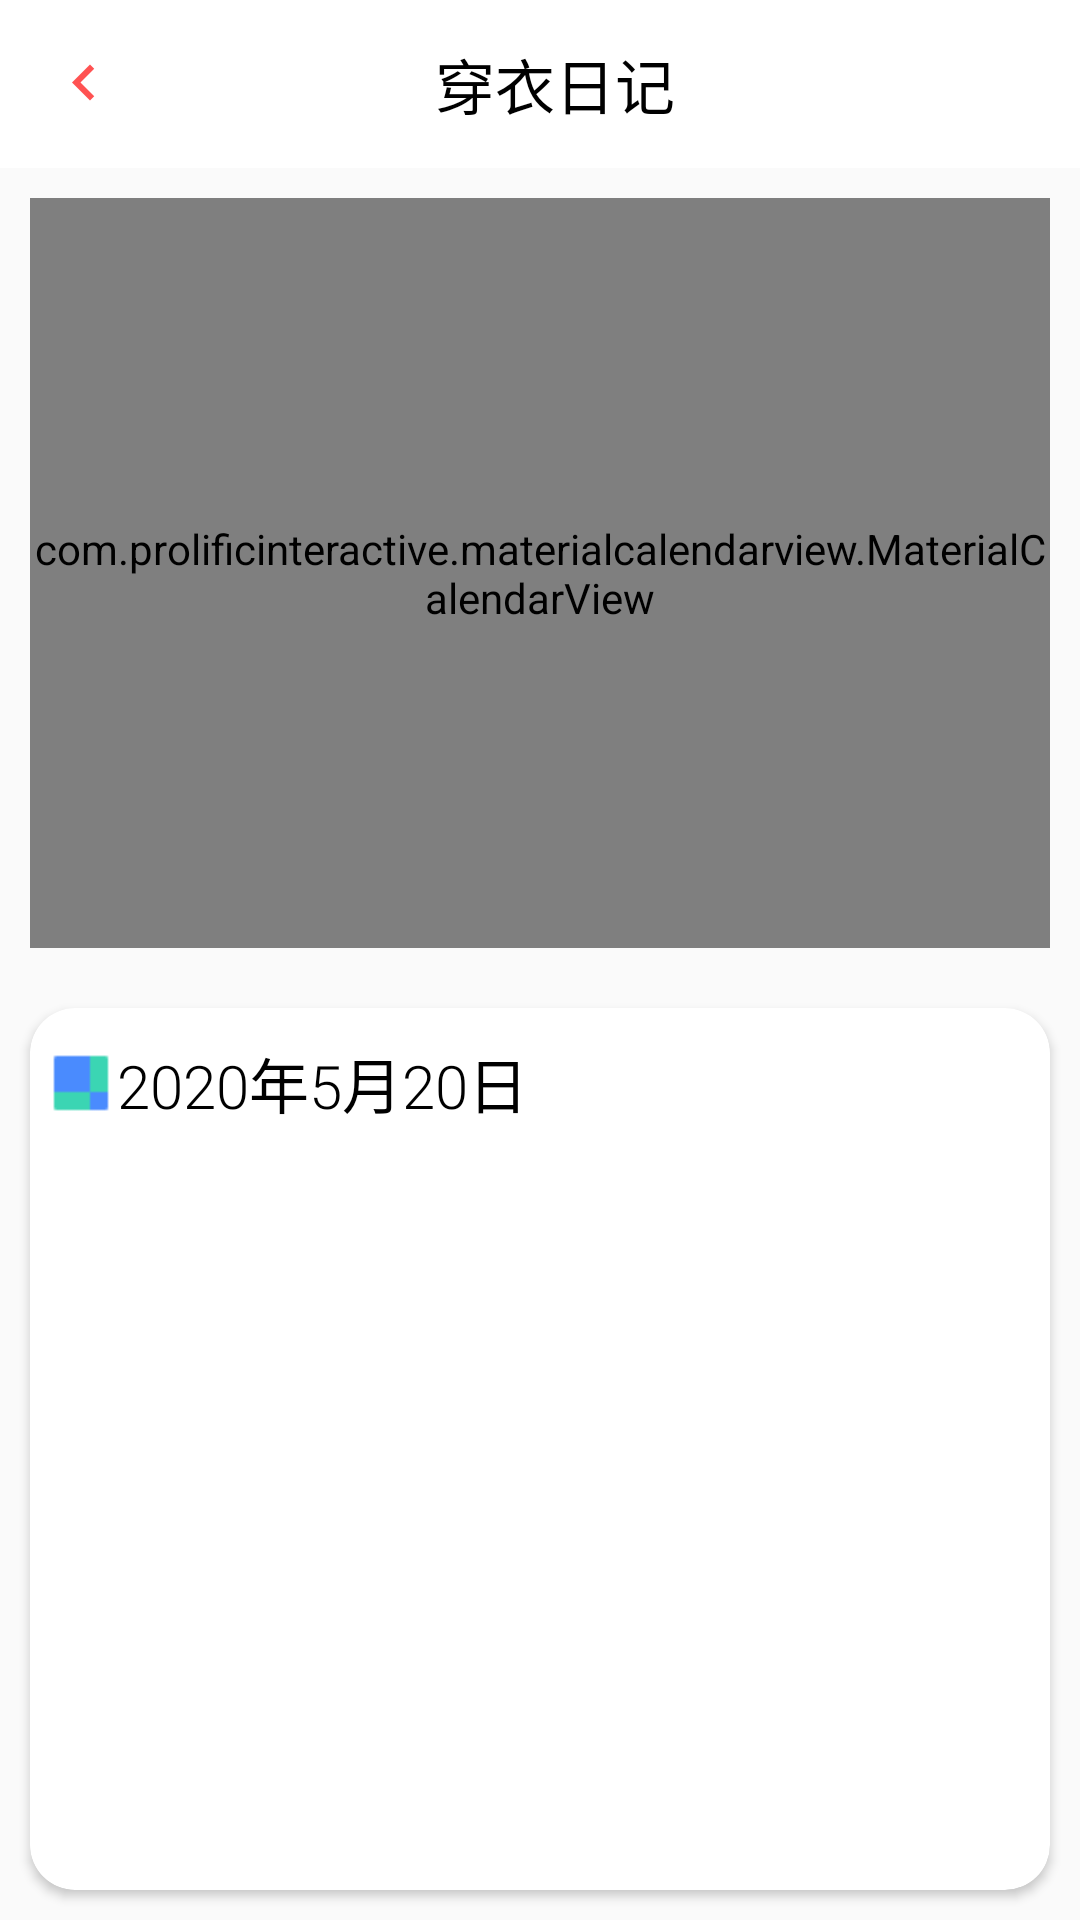

Android layout source for this screen:
<!-- AndroidManifest.xml: application theme NoAppTheme -->
<!-- res/layout/m_canlender.xml -->
<?xml version="1.0" encoding="utf-8"?>
<LinearLayout
    xmlns:android="http://schemas.android.com/apk/res/android"
    xmlns:app="http://schemas.android.com/apk/res-auto"
    android:orientation="vertical"
    android:layout_width="match_parent"
    android:layout_height="match_parent">

    <androidx.appcompat.widget.Toolbar
        android:id="@+id/toolbar1"
        android:layout_width="match_parent"
        android:layout_height="?attr/actionBarSize"
        android:background="@color/white">

        <ImageView
            android:id="@+id/calender_back"
            android:layout_width="wrap_content"
            android:layout_height="wrap_content"
            android:src="@drawable/back" />

        <LinearLayout
            android:layout_width="match_parent"
            android:layout_height="match_parent"
            android:orientation="horizontal"
            android:paddingEnd="30dp">

            <TextView
                android:layout_width="match_parent"
                android:layout_height="match_parent"
                android:gravity="center"
                android:text="穿衣日记"
                android:textColor="#000000"
                android:textSize="20sp" />
        </LinearLayout>


    </androidx.appcompat.widget.Toolbar>
    <com.prolificinteractive.materialcalendarview.MaterialCalendarView
        android:layout_margin="10dp"
        android:id="@+id/calendarView"
        android:layout_width="match_parent"
        android:layout_height="250dp"
        app:mcv_tileSize="match_parent"
        app:mcv_tileWidth="match_parent"
        app:mcv_selectionColor="#FF5252"
        app:mcv_showOtherDates="all" />
    <androidx.cardview.widget.CardView
        android:layout_width="match_parent"
        android:layout_height="wrap_content"
        android:layout_marginBottom="20dp"
        android:padding="10dp"
        android:layout_margin="10dp"
        app:cardCornerRadius="15dp">
        <LinearLayout
            android:layout_width="match_parent"
            android:layout_height="wrap_content"
            android:orientation="vertical">

            <LinearLayout
                android:layout_width="match_parent"
                android:layout_height="40dp"
                android:layout_margin="5dp">
                <ImageView
                    android:layout_width="24dp"
                    android:layout_height="24dp"
                    android:layout_gravity="center"
                    android:src="@drawable/title"/>
                <TextView
                    android:id="@+id/calendarData"
                    android:layout_width="wrap_content"
                    android:layout_height="match_parent"
                    android:fontFamily="sans-serif-light"
                    android:gravity="center"
                    android:text="2020年5月20日"
                    android:textColor="#000"
                    android:textSize="20sp" />
            </LinearLayout>

            <GridView
                android:id="@+id/gridView_calender"
                android:layout_width="wrap_content"
                android:layout_height="400dp"
                android:layout_margin="10dp"
                android:layout_marginTop="-100dp"
                android:gravity="center"
                android:numColumns="3"></GridView>
        </LinearLayout>

    </androidx.cardview.widget.CardView>
</LinearLayout>
<!-- resources referenced by this layout -->
<resources>
  <color name="white">#FFFFFF</color>
  <!-- drawable back (drawable) -->
  <vector android:autoMirrored="true" android:height="24dp"
      android:viewportHeight="24.0" android:viewportWidth="24.0"
      android:width="24dp" xmlns:android="http://schemas.android.com/apk/res/android">
      <path android:fillColor="#FF5252" android:pathData="M15.41,16.09l-4.58,-4.59 4.58,-4.59L14,5.5l-6,6 6,6z"/>
  </vector>
  <!-- drawable title: png bitmap (drawable, 206 bytes) -->
  <style name="NoAppTheme" parent="Theme.AppCompat.Light.NoActionBar">
          
          <item name="colorPrimary">#FFFFFF</item>
          <item name="colorPrimaryDark">#FF5252</item>
          <item name="colorAccent">@color/colorAccent</item>
      </style>
  <color name="colorAccent">#FF5252</color>
</resources>
